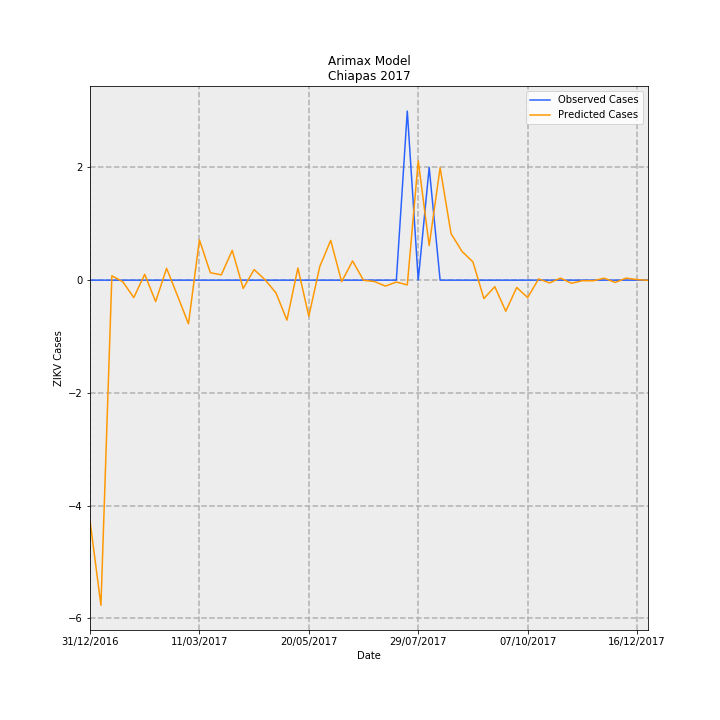

The data file committed next to this chart (first rows):
Date, predictions_incidence, observed_incidence, Predicted Cases, Observed Cases, error
31/12/2016, -0.08188, 0.0, -4.272, 0.0, 4.272
07/01/2017, -0.1106, 0.0, -5.77, 0.0, 5.77
14/01/2017, 0.001483, 0.0, 0.0774, 0.0, -0.0774
21/01/2017, -0.0005412, 0.0, -0.02824, 0.0, 0.02824
28/01/2017, -0.00593, 0.0, -0.3094, 0.0, 0.3094
04/02/2017, 0.001983, 0.0, 0.1035, 0.0, -0.1035
11/02/2017, -0.007289, 0.0, -0.3803, 0.0, 0.3803
18/02/2017, 0.004019, 0.0, 0.2097, 0.0, -0.2097
25/02/2017, -0.00534, 0.0, -0.2786, 0.0, 0.2786
04/03/2017, -0.01485, 0.0, -0.775, 0.0, 0.775
11/03/2017, 0.01369, 0.0, 0.7145, 0.0, -0.7145
18/03/2017, 0.002521, 0.0, 0.1316, 0.0, -0.1316
25/03/2017, 0.001805, 0.0, 0.09418, 0.0, -0.09418
01/04/2017, 0.01012, 0.0, 0.5281, 0.0, -0.5281
08/04/2017, -0.002819, 0.0, -0.1471, 0.0, 0.1471
15/04/2017, 0.003595, 0.0, 0.1876, 0.0, -0.1876
22/04/2017, 0.0001387, 0.0, 0.007235, 0.0, -0.007235
29/04/2017, -0.004357, 0.0, -0.2273, 0.0, 0.2273
06/05/2017, -0.0136, 0.0, -0.7096, 0.0, 0.7096
13/05/2017, 0.004136, 0.0, 0.2158, 0.0, -0.2158
20/05/2017, -0.01228, 0.0, -0.641, 0.0, 0.641
27/05/2017, 0.004619, 0.0, 0.241, 0.0, -0.241
03/06/2017, 0.01352, 0.0, 0.7054, 0.0, -0.7054
10/06/2017, -0.0005155, 0.0, -0.0269, 0.0, 0.0269
17/06/2017, 0.006519, 0.0, 0.3402, 0.0, -0.3402
24/06/2017, -5.143983461249578e-05, 0.0, -0.002684, 0.0, 0.002684
01/07/2017, -0.000463, 0.0, -0.02416, 0.0, 0.02416
08/07/2017, -0.002012, 0.0, -0.105, 0.0, 0.105
15/07/2017, -0.0006436, 0.0, -0.03358, 0.0, 0.03358
22/07/2017, -0.001615, 0.05749, -0.08427, 3.0, 3.084
29/07/2017, 0.04058, 0.0, 2.118, 0.0, -2.118
05/08/2017, 0.01177, 0.03833, 0.6141, 2.0, 1.386
12/08/2017, 0.03822, 0.0, 1.994, 0.0, -1.994
19/08/2017, 0.01582, 0.0, 0.8255, 0.0, -0.8255
26/08/2017, 0.009783, 0.0, 0.5104, 0.0, -0.5104
02/09/2017, 0.006189, 0.0, 0.3229, 0.0, -0.3229
09/09/2017, -0.006267, 0.0, -0.327, 0.0, 0.327
16/09/2017, -0.002222, 0.0, -0.116, 0.0, 0.116
23/09/2017, -0.01058, 0.0, -0.5521, 0.0, 0.5521
30/09/2017, -0.002488, 0.0, -0.1298, 0.0, 0.1298
07/10/2017, -0.005923, 0.0, -0.309, 0.0, 0.309
14/10/2017, 0.0004001, 0.0, 0.02088, 0.0, -0.02088
21/10/2017, -0.0009368, 0.0, -0.04888, 0.0, 0.04888
28/10/2017, 0.0007077, 0.0, 0.03693, 0.0, -0.03693
04/11/2017, -0.001059, 0.0, -0.05527, 0.0, 0.05527
11/11/2017, -0.0001894, 0.0, -0.009883, 0.0, 0.009883
18/11/2017, -0.0002094, 0.0, -0.01093, 0.0, 0.01093
25/11/2017, 0.0006739, 0.0, 0.03516, 0.0, -0.03516
02/12/2017, -0.0007818, 0.0, -0.04079, 0.0, 0.04079
09/12/2017, 0.0006937, 0.0, 0.0362, 0.0, -0.0362
16/12/2017, 0.0001971, 0.0, 0.01028, 0.0, -0.01028
23/12/2017, -6.285514348213514e-05, 0.0, -0.00328, 0.0, 0.00328
